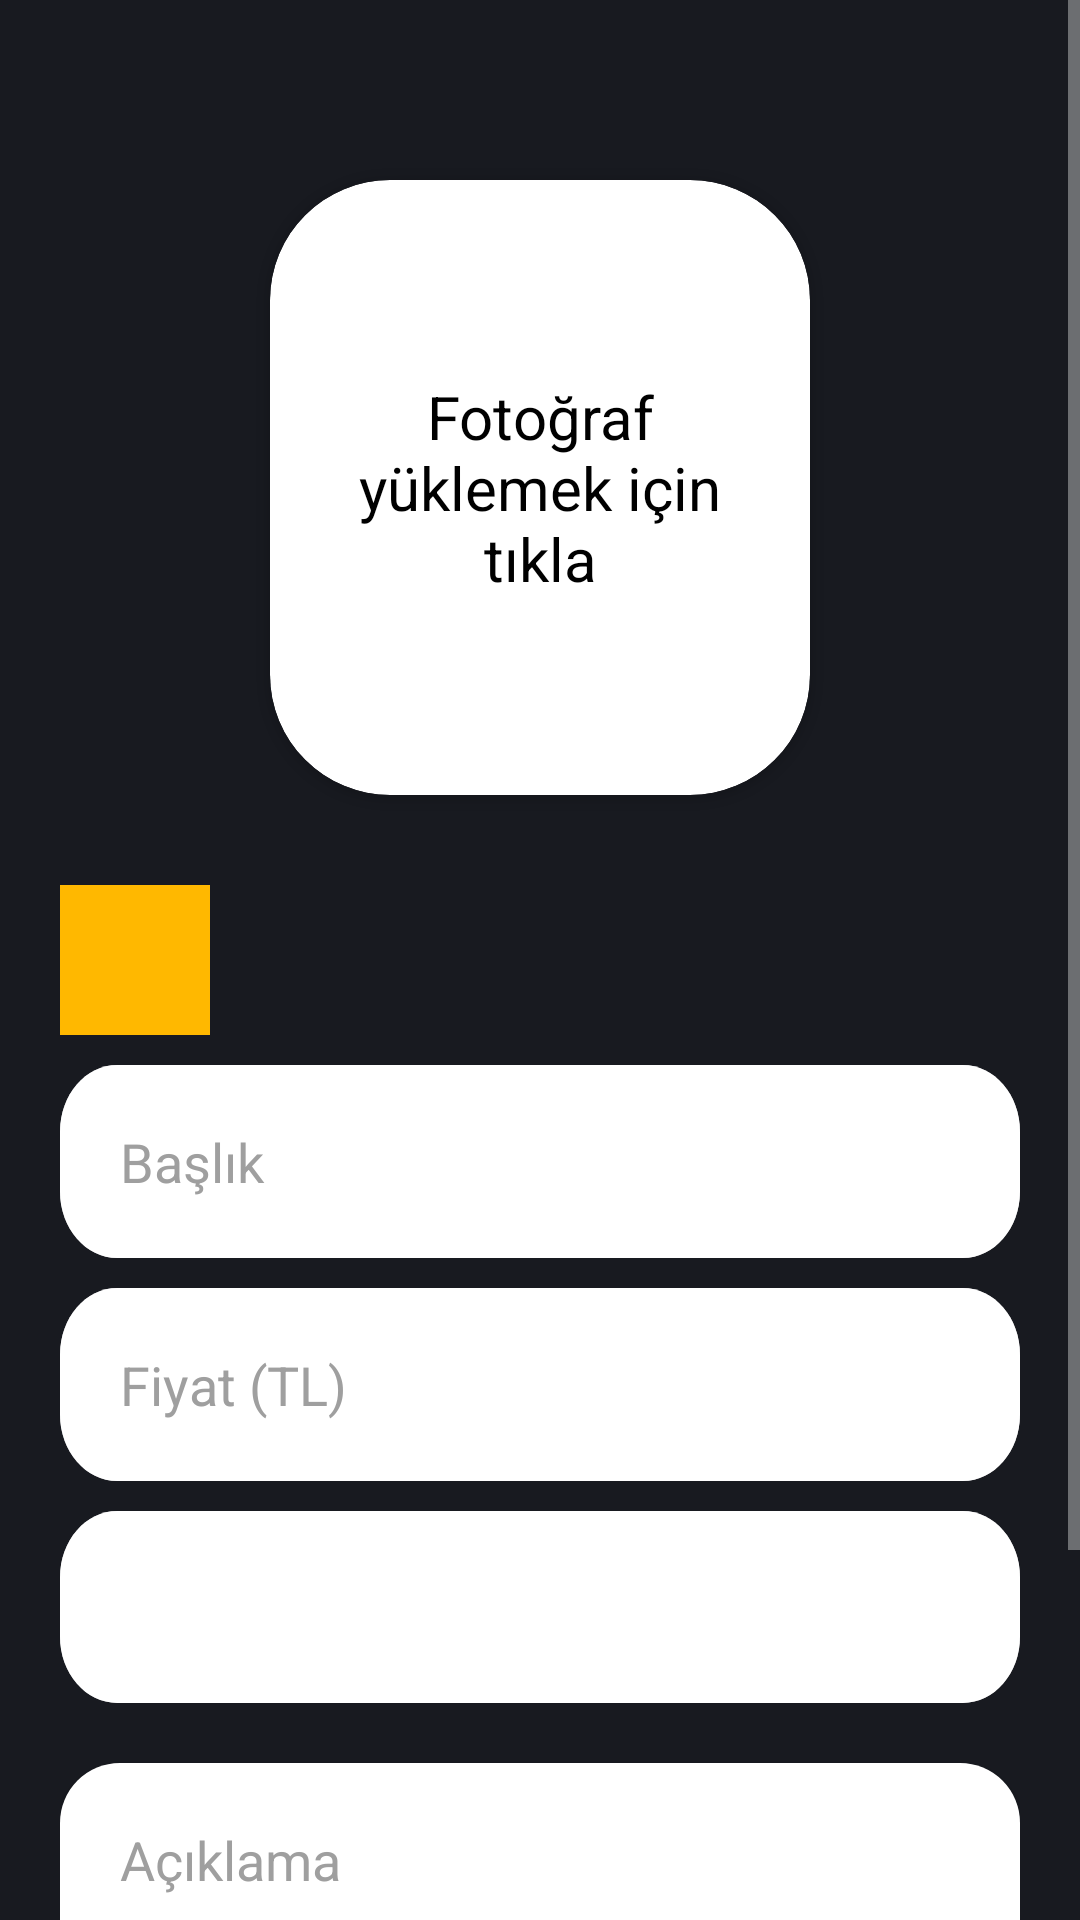

Layout XML and referenced resources for this Android screen:
<!-- AndroidManifest.xml: application theme Theme.Design.NoActionBar -->
<!-- res/layout/activity_ilan_olustur.xml -->
<?xml version="1.0" encoding="utf-8"?>
<androidx.constraintlayout.widget.ConstraintLayout
    xmlns:android="http://schemas.android.com/apk/res/android"
    xmlns:app="http://schemas.android.com/apk/res-auto"
    xmlns:tools="http://schemas.android.com/tools"
    android:layout_width="match_parent"
    android:layout_height="match_parent"
    tools:context=".Activity.IlanOlustur"
    android:background="@color/main"
    >

    <ScrollView
        android:layout_width="0dp"
        android:layout_height="0dp"
        app:layout_constraintBottom_toBottomOf="parent"
        app:layout_constraintEnd_toEndOf="parent"
        app:layout_constraintStart_toStartOf="parent"
        app:layout_constraintTop_toTopOf="parent">

        <LinearLayout
            android:layout_width="match_parent"
            android:layout_height="wrap_content"
            android:orientation="vertical"
            android:gravity="center"
            >

            <androidx.cardview.widget.CardView
                android:id="@+id/ilanolustur_imagecard"
                android:layout_width="180dp"
                android:layout_height="205dp"
                android:layout_marginTop="60dp"
                app:cardBackgroundColor="@color/white"
                app:cardCornerRadius="40dp"
                app:layout_constraintEnd_toEndOf="parent"
                app:layout_constraintStart_toStartOf="parent"
                app:layout_constraintTop_toTopOf="parent">

                <ImageView
                    android:id="@+id/ilanolustur_image"
                    android:layout_width="match_parent"
                    android:layout_height="match_parent"
                    android:visibility="visible" />

                <TextView
                    android:id="@+id/ilanolustur_imagetext"
                    android:layout_width="match_parent"
                    android:layout_height="match_parent"
                    android:layout_marginHorizontal="15dp"
                    android:gravity="center"
                    android:text="@string/fotograf_yuklemek_icin_tikla"
                    android:textColor="@color/black"
                    android:textSize="20sp" />


            </androidx.cardview.widget.CardView>

            <LinearLayout
                android:id="@+id/linearLayout6"
                android:layout_width="match_parent"
                android:layout_height="wrap_content"
                android:layout_margin="20dp"
                android:orientation="vertical"
                app:layout_constraintEnd_toEndOf="parent"
                app:layout_constraintStart_toStartOf="parent"
                app:layout_constraintTop_toBottomOf="@+id/ilanolustur_imagecard">

                <LinearLayout
                    android:layout_width="match_parent"
                    android:layout_height="wrap_content"
                    android:orientation="horizontal"
                    android:layout_marginTop="10dp"
                    android:layout_marginBottom="10dp"
                    >
                    <androidx.recyclerview.widget.RecyclerView
                        android:id="@+id/ilanolustur_recycler"
                        android:layout_width="wrap_content"
                        android:layout_height="50dp"
                        />

                    <LinearLayout
                        android:id="@+id/ilanolustur_otherimageadd"
                        android:layout_width="50dp"
                        android:layout_height="match_parent"
                        android:background="@color/color1"
                        android:gravity="center"
                        >

                        <ImageView
                            android:layout_width="wrap_content"
                            android:layout_height="match_parent"
                            android:src="@drawable/baseline_add_24"
                            />

                    </LinearLayout>

                </LinearLayout>

                <EditText
                    android:id="@+id/ilanolustur_baslik"
                    android:layout_width="match_parent"
                    android:layout_height="wrap_content"
                    android:background="@drawable/rectangle4"
                    android:hint="Başlık"
                    android:imeOptions="actionNext"
                    android:inputType="textCapWords"
                    android:padding="20dp"
                    android:textColor="@color/black"
                    android:textColorHint="#9F9F9F" />

                <EditText
                    android:id="@+id/ilanolustur_fiyat"
                    android:layout_width="match_parent"
                    android:layout_height="wrap_content"
                    android:layout_marginTop="10dp"
                    android:background="@drawable/rectangle4"
                    android:digits="0123456789"
                    android:hint="Fiyat (TL)"
                    android:imeOptions="actionNext"
                    android:inputType="number"
                    android:padding="20dp"
                    android:textColor="@color/black"
                    android:textColorHint="#9F9F9F" />

                <LinearLayout
                    android:layout_width="match_parent"
                    android:layout_height="wrap_content"
                    android:layout_marginTop="10dp"
                    android:background="@drawable/rectangle4"
                    android:padding="20dp">

                    <Spinner
                        android:id="@+id/ilanolustur_kategorispinner"
                        android:layout_width="match_parent"
                        android:layout_height="match_parent"

                        />
                </LinearLayout>

                <androidx.cardview.widget.CardView
                    android:layout_width="match_parent"
                    android:layout_height="wrap_content"
                    android:layout_marginTop="20dp"
                    app:cardCornerRadius="20dp"

                    >

                    <EditText
                        android:id="@+id/ilanolustur_aciklama"
                        android:layout_width="match_parent"
                        android:layout_height="wrap_content"
                        android:background="@color/white"
                        android:gravity="top"
                        android:hint="Açıklama"
                        android:imeOptions="actionDone"
                        android:inputType="textMultiLine|textCapSentences"
                        android:lines="3"
                        android:padding="20dp"
                        android:textColor="@color/black"
                        android:textColorHint="#9F9F9F" />
                </androidx.cardview.widget.CardView>

            </LinearLayout>


            <androidx.cardview.widget.CardView
                android:layout_width="wrap_content"
                android:layout_height="wrap_content"
                app:cardBackgroundColor="@color/color1"
                app:cardCornerRadius="20dp"
                android:layout_marginBottom="20dp"
                app:layout_constraintBottom_toBottomOf="parent"
                app:layout_constraintEnd_toEndOf="parent"
                app:layout_constraintStart_toStartOf="parent"
                app:layout_constraintTop_toBottomOf="@+id/linearLayout6">

                <Button
                    android:id="@+id/ilanolustur_yuklebutton"
                    android:layout_width="wrap_content"
                    android:layout_height="wrap_content"
                    android:background="@color/color1"
                    android:paddingHorizontal="50dp"
                    android:paddingVertical="20dp"
                    android:text="Yükle" />
            </androidx.cardview.widget.CardView>


        </LinearLayout>
    </ScrollView>

    <ImageView
        android:id="@+id/ilanolustur_back"
        android:layout_width="wrap_content"
        android:layout_height="wrap_content"
        android:layout_marginStart="20dp"
        android:layout_marginTop="30dp"
        android:src="@drawable/arrow_left"
        app:layout_constraintStart_toStartOf="parent"
        app:layout_constraintTop_toTopOf="parent" />








</androidx.constraintlayout.widget.ConstraintLayout>
<!-- resources referenced by this layout -->
<resources>
  <color name="black">#FF000000</color>
  <color name="color1">#FFB800</color>
  <color name="main">#181A20</color>
  <color name="white">#FFFFFFFF</color>
  <!-- drawable rectangle4 (drawable) -->
  <vector
      xmlns:android="http://schemas.android.com/apk/res/android"
      xmlns:aapt="http://schemas.android.com/aapt"
      android:width="335dp"
      android:height="58dp"
      android:viewportWidth="335"
      android:viewportHeight="58"
      >
  
      <group>
  
          <clip-path
              android:pathData="M20 0H315C326.046 0 335 8.95431 335 20V38C335 49.0457 326.046 58 315 58H20C8.95431 58 0 49.0457 0 38V20C0 8.95431 8.95431 0 20 0Z"
              />
  
          <path
              android:pathData="M0 0V58H335V0"
              android:fillColor="#FFFFFF"
              />
  
          <path
              android:pathData="M20 0H315C326.046 0 335 8.95431 335 20V38C335 49.0457 326.046 58 315 58H20C8.95431 58 0 49.0457 0 38V20C0 8.95431 8.95431 0 20 0Z"
              android:strokeWidth="2"
              android:strokeColor="#B3FFFFFF"
              />
  
      </group>
  
  </vector>
  <string name="fotograf_yuklemek_icin_tikla">Fotoğraf yüklemek için tıkla</string>
</resources>
